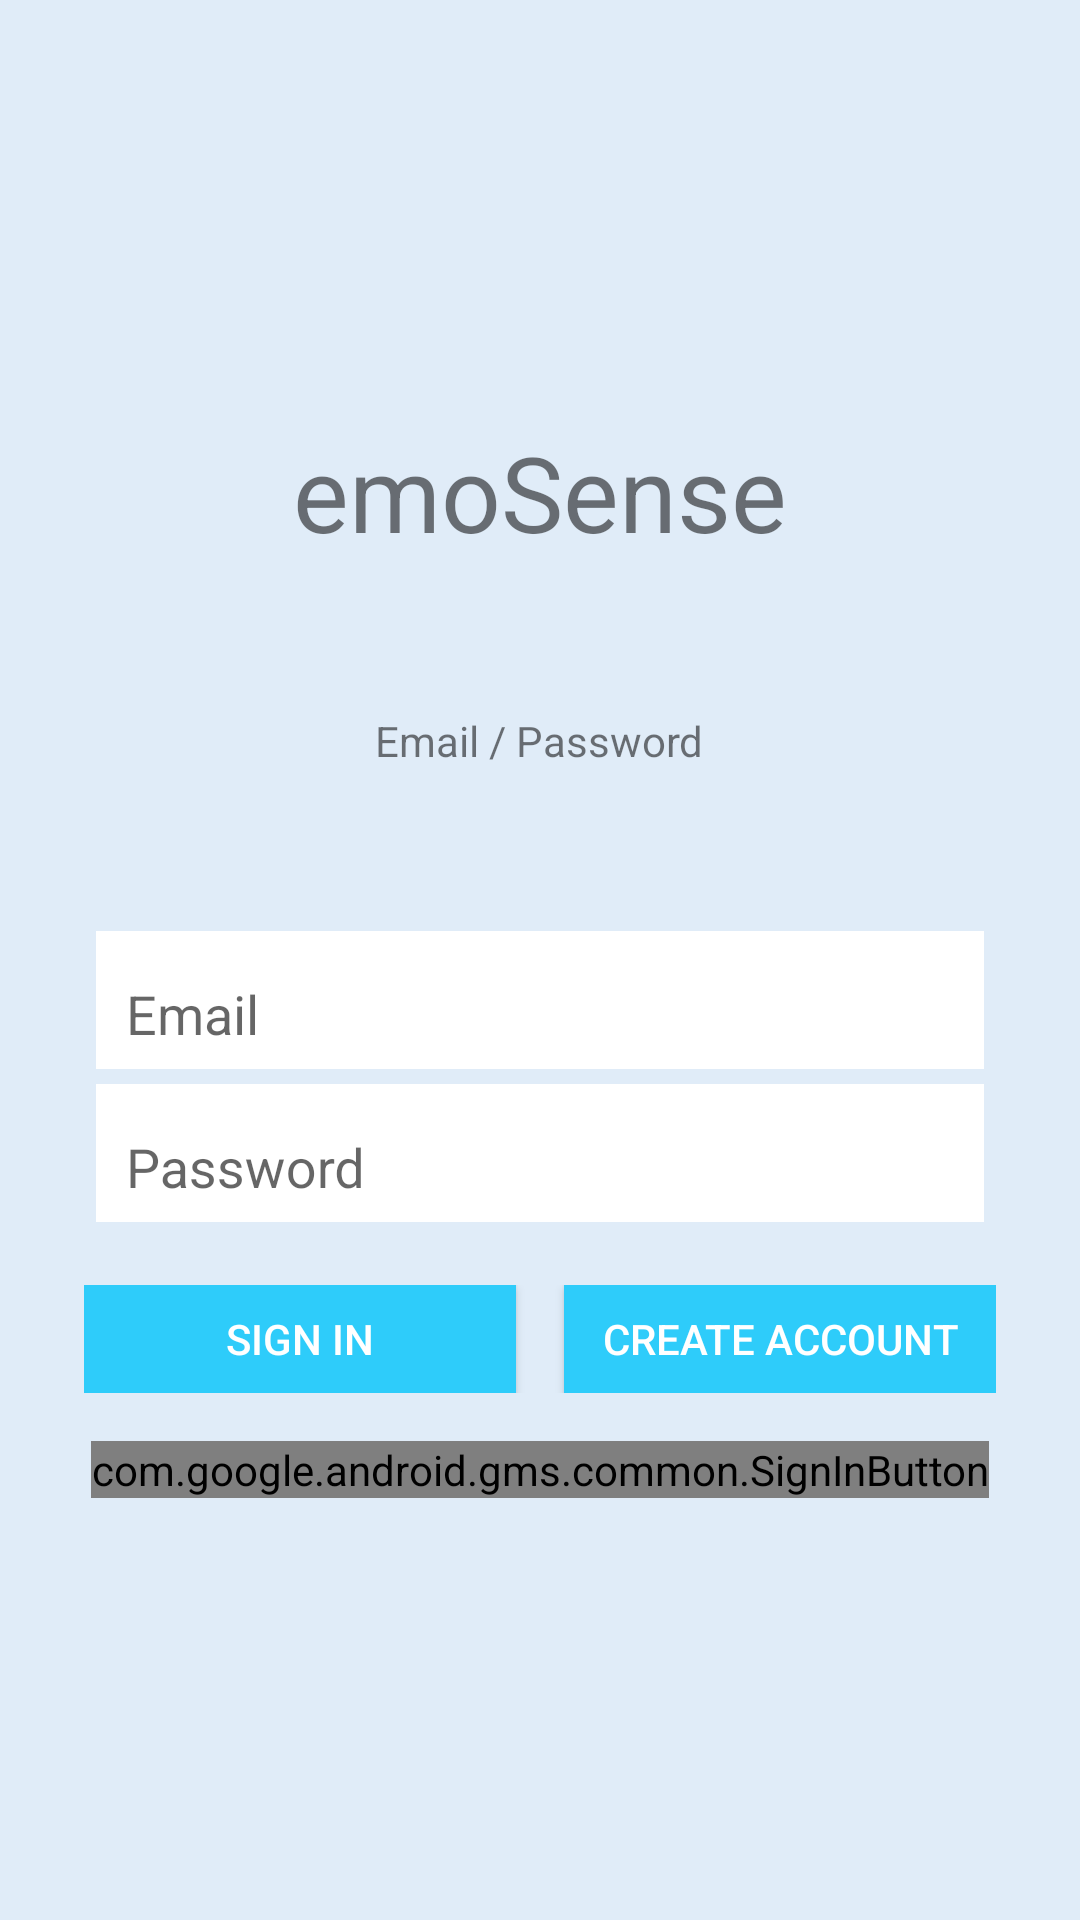

Produce the Android XML layout that renders to this screen, including the resource entries it uses.
<!-- AndroidManifest.xml: application theme AppTheme -->
<!-- res/layout/login_activity.xml -->
<?xml version="1.0" encoding="utf-8"?>
<android.support.design.widget.CoordinatorLayout xmlns:android="http://schemas.android.com/apk/res/android"
    xmlns:tools="http://schemas.android.com/tools"
    android:fitsSystemWindows="true"
    android:layout_width="match_parent"
    android:layout_height="match_parent"
    android:gravity="center_horizontal"
    android:orientation="vertical"
    android:paddingBottom="@dimen/activity_vertical_margin"
    android:paddingLeft="@dimen/activity_horizontal_margin"
    android:paddingRight="@dimen/activity_horizontal_margin"
    android:paddingTop="@dimen/activity_vertical_margin"
    android:background="@color/back"
    tools:context="com.example.cecile.testfloat.LoginActivity">

    <ProgressBar
        android:id="@+id/login_progress"
        style="?android:attr/progressBarStyleLarge"
        android:layout_width="wrap_content"
        android:layout_height="wrap_content"
        android:layout_marginBottom="8dp"
        android:visibility="gone" />

    <LinearLayout
        android:id="@+id/email_login_form"
        android:layout_width="match_parent"
        android:layout_height="match_parent"
        android:layout_gravity="center"
        android:gravity="center"
        android:orientation="vertical"
        android:weightSum="1">

        <TextView
            android:id="@+id/titleLogin"
            android:layout_width="wrap_content"
            android:layout_height="wrap_content"
            android:layout_gravity="center"
            android:layout_marginBottom="50dp"
            android:text="@string/app_name"
            android:textSize="35dp" />

        <TextView
            android:layout_marginBottom="@dimen/activity_horizontal_margin"
            android:id="@+id/title_text"
            android:layout_width="wrap_content"
            android:layout_height="wrap_content"
            android:text="Email / Password" />

        <TextView
            style="@style/AlertDialog.AppCompat.Light"
            android:id="@+id/status"
            android:layout_width="wrap_content"
            android:layout_height="wrap_content" />

        <TextView
            style="@style/AlertDialog.AppCompat.Light"
            android:id="@+id/detail"
            android:layout_width="wrap_content"
            android:layout_height="wrap_content" />

        <LinearLayout
            android:id="@+id/email_password_fields"
            android:layout_width="fill_parent"
            android:layout_height="wrap_content"
            android:orientation="vertical"
            android:paddingLeft="16dp"
            android:paddingRight="16dp">

            <android.support.design.widget.TextInputLayout
                android:layout_width="match_parent"
                android:layout_height="wrap_content"
                android:layout_marginBottom="5dp"
                android:background="@color/white">

            <EditText
                android:layout_width="match_parent"
                android:layout_height="35dp"
                android:layout_marginLeft="10dp"
                android:background="@android:color/transparent"
                android:id="@+id/field_email"
                android:layout_weight="1"
                android:hint="Email"
                android:inputType="textEmailAddress" />

            </android.support.design.widget.TextInputLayout>

            <android.support.design.widget.TextInputLayout
                android:layout_width="match_parent"
                android:layout_height="wrap_content"
                android:layout_marginBottom="5dp"
                android:background="@color/white">

            <EditText
                android:layout_width="match_parent"
                android:layout_height="35dp"
                android:layout_marginLeft="10dp"
                android:background="@android:color/transparent"
                android:id="@+id/field_password"
                android:layout_weight="1"
                android:hint="Password"
                android:inputType="textPassword" />

            </android.support.design.widget.TextInputLayout>

        </LinearLayout>

        <LinearLayout
            android:layout_marginTop="@dimen/activity_horizontal_margin"
            android:id="@+id/email_password_buttons"
            android:layout_width="336dp"
            android:layout_height="36dp"
            android:layout_below="@+id/email_password_fields"
            android:orientation="horizontal"
            android:paddingLeft="16dp"
            android:paddingRight="16dp">

            <Button
                android:id="@+id/email_sign_in_button"
                android:layout_width="0dp"
                android:layout_height="wrap_content"
                android:layout_weight="1"
                android:text="Sign in"
                style="@style/Widget.AppCompat.Button.Colored"
                android:background="@color/loginBackground"
                android:layout_marginRight="@dimen/activity_horizontal_margin" />

            <Button
                style="@style/Widget.AppCompat.Button.Colored"
                android:id="@+id/email_create_account_button"
                android:layout_width="0dp"
                android:layout_height="wrap_content"
                android:layout_weight="1"
                android:text="Create account"
                android:background="@color/loginBackground"/>

        </LinearLayout>

        <LinearLayout
            android:layout_marginTop="@dimen/activity_horizontal_margin"
            android:id="@+id/signed_in_buttons"
            android:layout_width="fill_parent"
            android:layout_height="wrap_content"
            android:layout_centerInParent="true"
            android:orientation="horizontal"
            android:paddingLeft="16dp"
            android:paddingRight="16dp"
            android:visibility="gone"
            android:weightSum="2.0">

            <Button
                style="@style/Widget.AppCompat.Button.Colored"
                android:id="@+id/sign_out_button"
                android:layout_width="0dp"
                android:layout_height="wrap_content"
                android:layout_weight="1.0"
                android:text="Sign out"
                android:background="@color/loginBackground" />

        </LinearLayout>

        <com.google.android.gms.common.SignInButton
            android:layout_marginTop="@dimen/activity_horizontal_margin"
            android:id="@+id/google_sign_in_button"
            android:layout_width="wrap_content"
            android:layout_height="wrap_content"
            android:onClick="signinGoogle"/>

    </LinearLayout>

</android.support.design.widget.CoordinatorLayout>
<!-- resources referenced by this layout -->
<resources>
  <color name="back">#E0ECF8</color>
  <color name="loginBackground">#2ECCFA</color>
  <color name="white">#FFFFFF</color>
  <dimen name="activity_horizontal_margin">16dp</dimen>
  <dimen name="activity_vertical_margin">16dp</dimen>
  <string name="app_name">emoSense</string>
  <style name="AppTheme" parent="Theme.AppCompat.Light.DarkActionBar">
          
          <item name="colorPrimary">@color/colorPrimary</item>
          <item name="colorPrimaryDark">@color/colorPrimaryDark</item>
          <item name="colorAccent">@color/colorAccent</item>
      </style>
  <color name="colorPrimary"> #63d386</color>
  <color name="colorPrimaryDark">#4fb970</color>
  <color name="colorAccent">#FF4081</color>
</resources>
